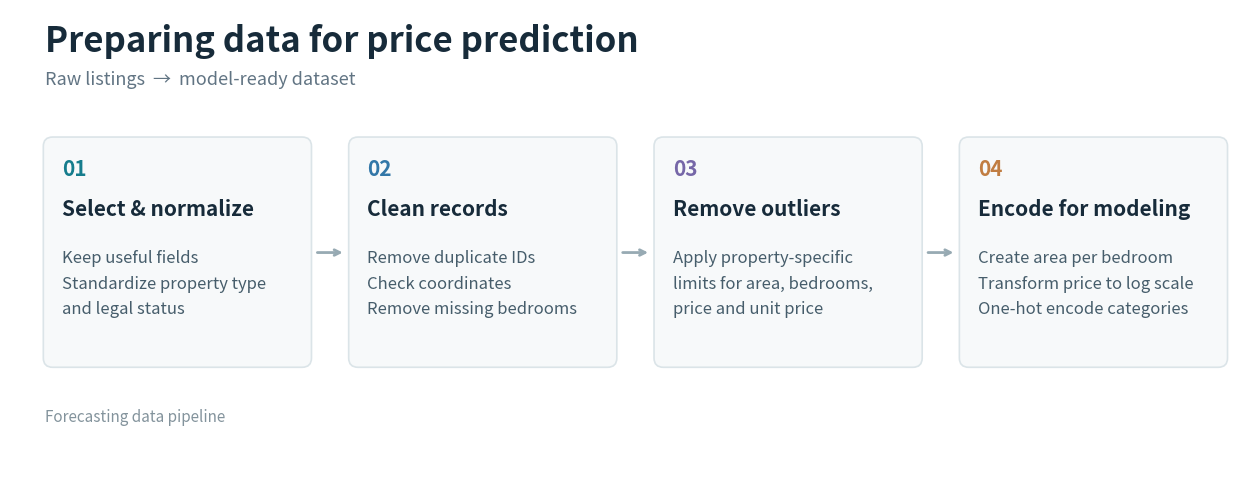

Recreate this plot in Python. (Note: this script raises an exception after producing the figure.)
import matplotlib.pyplot as plt
from matplotlib.patches import FancyBboxPatch

fig, ax = plt.subplots(figsize=(16, 6), facecolor='white')
ax.set_xlim(0, 16); ax.set_ylim(0, 6); ax.axis('off')
ax.text(.45, 5.45, 'Preparing data for price prediction', fontsize=25, weight='bold', color='#172b3a')
ax.text(.45, 5.02, 'Raw listings  →  model-ready dataset', fontsize=13, color='#617483')
steps = [
 ('01', 'Select & normalize', 'Keep useful fields\nStandardize property type\nand legal status', '#167d8d'),
 ('02', 'Clean records', 'Remove duplicate IDs\nCheck coordinates\nRemove missing bedrooms', '#3277a8'),
 ('03', 'Remove outliers', 'Apply property-specific\nlimits for area, bedrooms,\nprice and unit price', '#7667a8'),
 ('04', 'Encode for modeling', 'Create area per bedroom\nTransform price to log scale\nOne-hot encode categories', '#c17d42'),
]
for i, (num, title, body, color) in enumerate(steps):
    x = .45 + i * 3.94
    ax.add_patch(FancyBboxPatch((x, 1.38), 3.42, 2.95, boxstyle='round,pad=0.02,rounding_size=0.12', facecolor='#f7f9fa', edgecolor='#dbe4e8', linewidth=1.2))
    ax.text(x+.22, 3.84, num, fontsize=15, weight='bold', color=color)
    ax.text(x+.22, 3.32, title, fontsize=15, weight='bold', color='#172b3a')
    ax.text(x+.22, 2.88, body, fontsize=12, linespacing=1.65, va='top', color='#465d6b')
    if i < 3:
        ax.annotate('', xy=(x+3.88, 2.85), xytext=(x+3.48, 2.85), arrowprops=dict(arrowstyle='->', color='#97aab3', lw=2))
ax.text(.45, .65, 'Forecasting data pipeline', fontsize=11, color='#83939c')
fig.savefig('presentation-figures/forecasting-data-pipeline.png', dpi=200, bbox_inches='tight', facecolor='white')
fig.savefig('presentation-figures/forecasting-data-pipeline.svg', bbox_inches='tight', facecolor='white')
